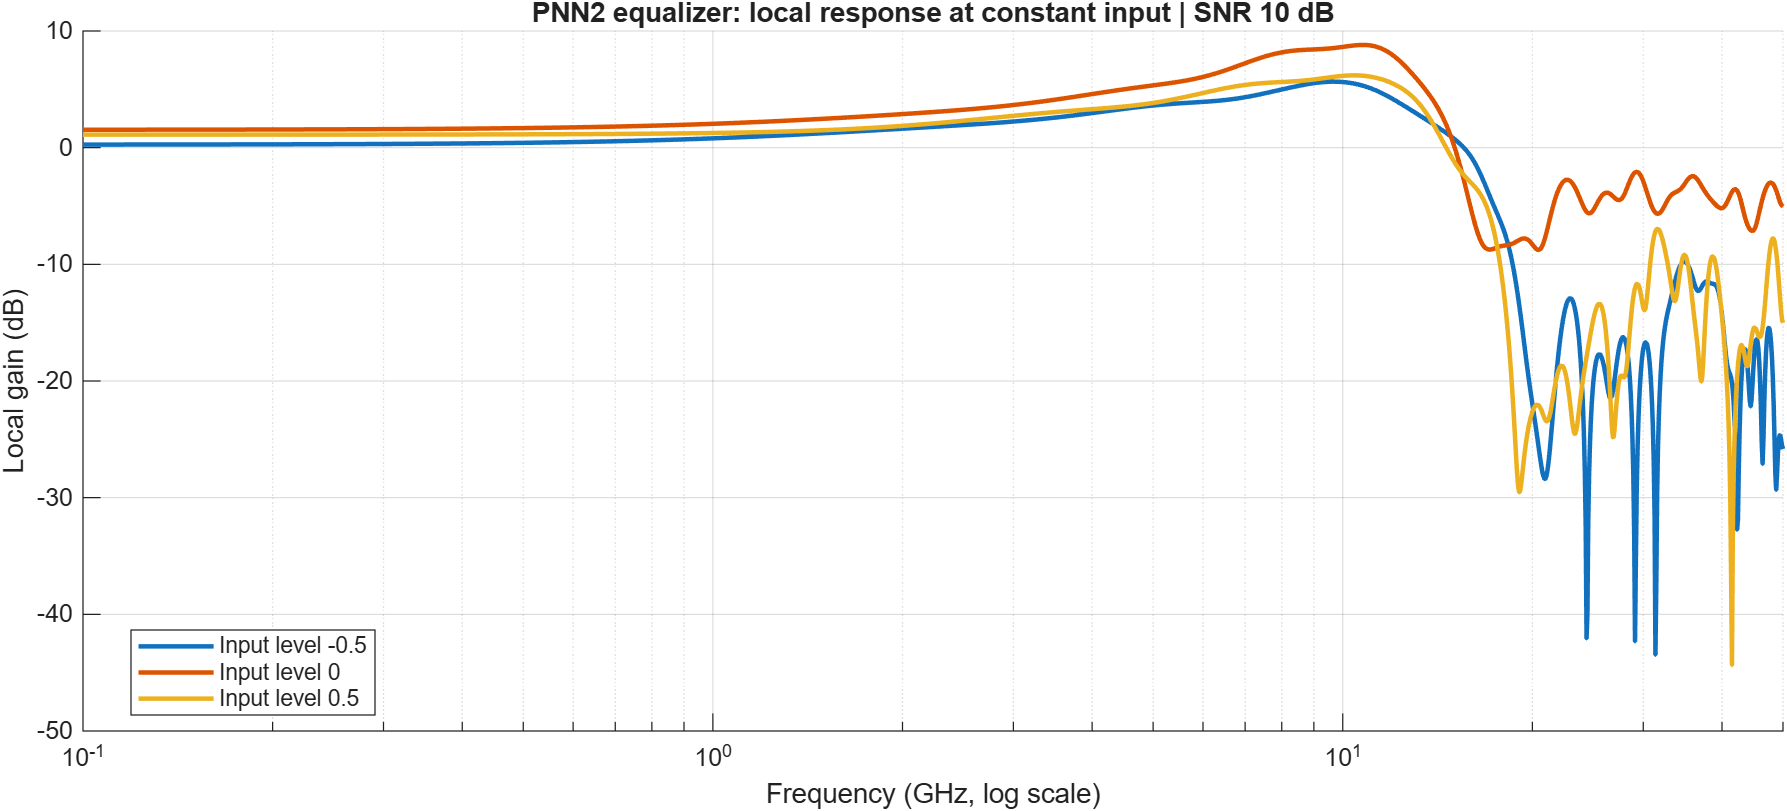

Source data for this figure (header and first rows):
frequency_Hz, level_1_dB, level_2_dB, level_3_dB
100000000, 0.2639, 1.538, 1.114
100311370, 0.264, 1.538, 1.114
100623709, 0.264, 1.538, 1.114
100937020, 0.264, 1.538, 1.114
101251308, 0.2641, 1.538, 1.114
101566573, 0.2641, 1.538, 1.114
101882821, 0.2642, 1.538, 1.114
102200053, 0.2642, 1.538, 1.114
102518273, 0.2643, 1.538, 1.114
102837484, 0.2643, 1.538, 1.114
103157688, 0.2643, 1.538, 1.114
103478890, 0.2644, 1.538, 1.115
103801092, 0.2644, 1.538, 1.115
104124297, 0.2645, 1.538, 1.115
104448508, 0.2645, 1.538, 1.115
104773729, 0.2646, 1.538, 1.115
105099963, 0.2646, 1.538, 1.115
105427212, 0.2647, 1.538, 1.115
105755480, 0.2647, 1.538, 1.115
106084771, 0.2647, 1.538, 1.115
106415086, 0.2648, 1.538, 1.115
106746431, 0.2648, 1.538, 1.115
107078806, 0.2649, 1.538, 1.115
107412217, 0.2649, 1.539, 1.115
107746666, 0.265, 1.539, 1.115
108082157, 0.265, 1.539, 1.115
108418692, 0.2651, 1.539, 1.115
108756275, 0.2651, 1.539, 1.115
109094908, 0.2652, 1.539, 1.115
109434597, 0.2652, 1.539, 1.115
109775343, 0.2653, 1.539, 1.115
110117150, 0.2653, 1.539, 1.115
110460021, 0.2654, 1.539, 1.115
110803960, 0.2654, 1.539, 1.115
111148970, 0.2655, 1.539, 1.115
111495054, 0.2655, 1.539, 1.115
111842216, 0.2656, 1.539, 1.115
112190459, 0.2656, 1.539, 1.115
112539786, 0.2657, 1.539, 1.115
112890200, 0.2657, 1.539, 1.115
113241706, 0.2658, 1.539, 1.115
113594306, 0.2658, 1.539, 1.115
113948004, 0.2659, 1.539, 1.115
114302804, 0.2659, 1.539, 1.115
114658708, 0.266, 1.54, 1.115
115015720, 0.2661, 1.54, 1.115
115373844, 0.2661, 1.54, 1.115
115733083, 0.2662, 1.54, 1.115
116093441, 0.2662, 1.54, 1.115
116454921, 0.2663, 1.54, 1.115
116817526, 0.2663, 1.54, 1.115
117181260, 0.2664, 1.54, 1.115
117546127, 0.2664, 1.54, 1.115
117912130, 0.2665, 1.54, 1.115
118279272, 0.2666, 1.54, 1.115
118647558, 0.2666, 1.54, 1.115
119016991, 0.2667, 1.54, 1.115
119387573, 0.2667, 1.54, 1.115
119759310, 0.2668, 1.54, 1.115
120132204, 0.2668, 1.54, 1.115
... 1,940 more rows
